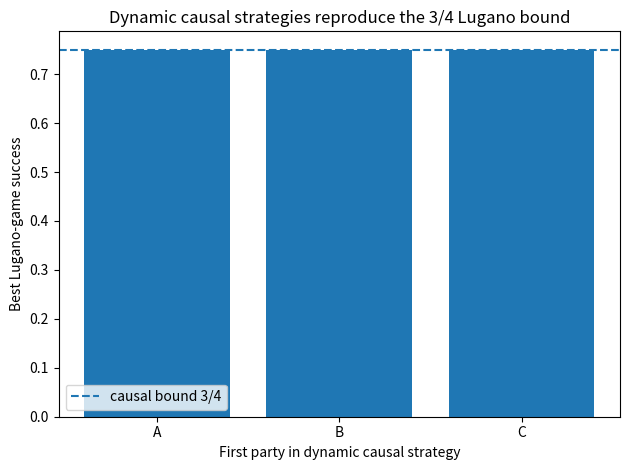
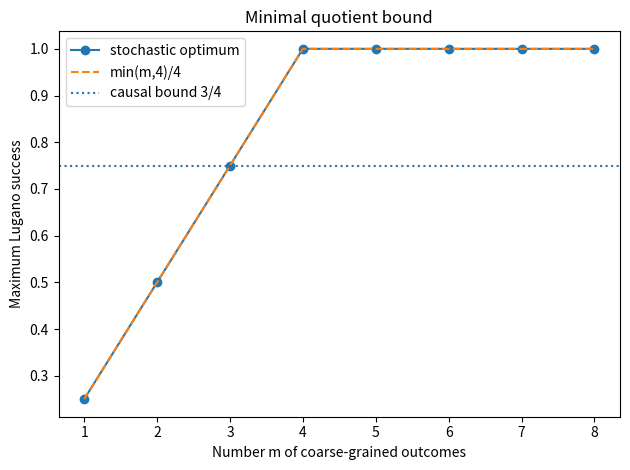
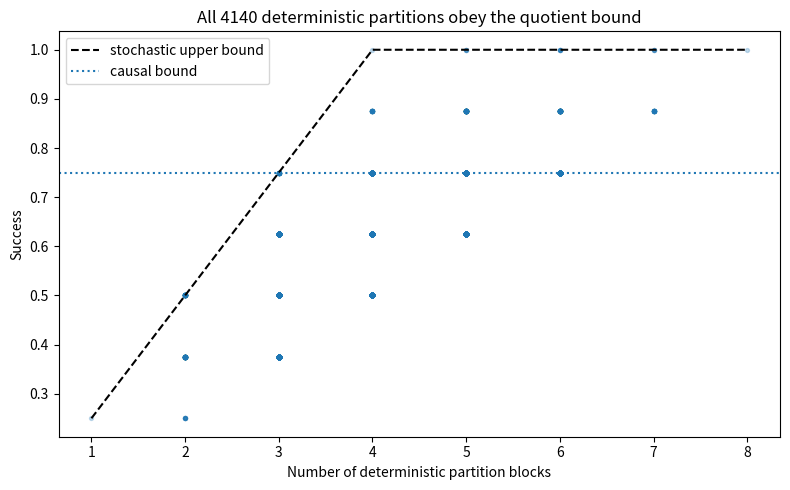
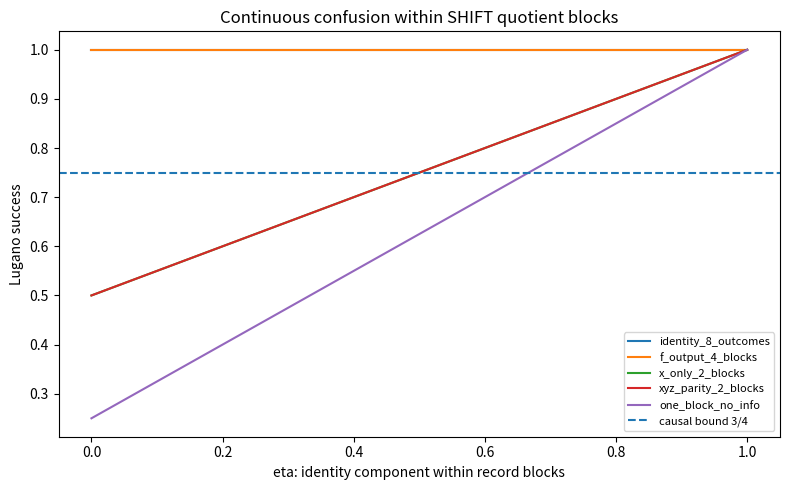
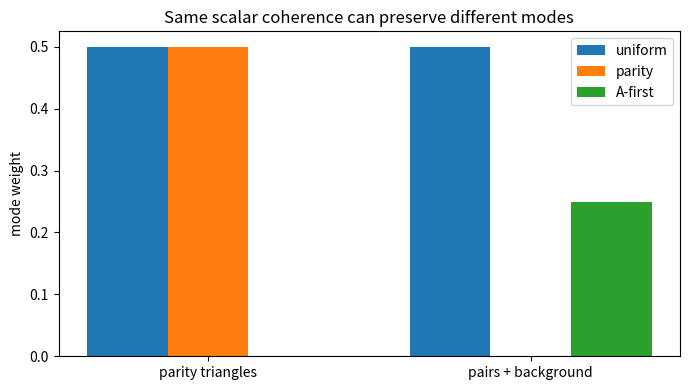

These charts were generated, in order, by the following Python code:
#!/usr/bin/env python3
"""Reproduce the core tables and figures for the SHIFT/Lugano quotient manuscript.

Usage:
    python scripts/reproduce_all.py --out .
    python scripts/reproduce_all.py --out results

When --out . is used, the script updates the tracked `data/` and `paper/figures/`
directories. Otherwise it writes the same structure under the requested output directory.
"""
from __future__ import annotations

import argparse
import json
from itertools import product, permutations
from pathlib import Path

import matplotlib.pyplot as plt
import numpy as np
import pandas as pd


def ket(s: str) -> np.ndarray:
    if s == "0":
        return np.array([1, 0], complex)
    if s == "1":
        return np.array([0, 1], complex)
    if s == "+":
        return np.array([1, 1], complex) / np.sqrt(2)
    if s == "-":
        return np.array([1, -1], complex) / np.sqrt(2)
    raise ValueError(s)


def kron3(a: np.ndarray, b: np.ndarray, c: np.ndarray) -> np.ndarray:
    return np.kron(np.kron(a, b), c)


def comp(a: int, b: int, c: int) -> np.ndarray:
    return kron3(ket(str(a)), ket(str(b)), ket(str(c)))


def f_symbol(s: str) -> int:
    return 1 if s in ["+", "-"] else 0


def f_output(label: tuple[str, str, str]) -> tuple[int, int, int]:
    return tuple(f_symbol(s) for s in label)


def lugano_w(a: int, b: int, c: int) -> tuple[int, int, int]:
    return (c * (b ^ 1), a * (c ^ 1), b * (a ^ 1))


def all_bool_funcs(n: int):
    domain = list(product([0, 1], repeat=n))
    return [dict(zip(domain, table)) for table in product([0, 1], repeat=len(domain))]


def generate_partitions(n: int):
    """Generate set partitions as restricted growth strings."""
    def rec(prefix, max_label):
        if len(prefix) == n:
            yield tuple(prefix)
        else:
            for lab in range(max_label + 2):
                prefix.append(lab)
                yield from rec(prefix, max(max_label, lab))
                prefix.pop()
    yield from rec([0], 0)


def blocks(partition: tuple[int, ...]) -> list[list[int]]:
    d: dict[int, list[int]] = {}
    for i, b in enumerate(partition):
        d.setdefault(b, []).append(i)
    return list(d.values())


def block_signature(partition: tuple[int, ...], shift_names: list[str]) -> str:
    return "|".join(",".join(shift_names[i] for i in block) for block in blocks(partition))


def best_dynamic_causal_bound(inputs, funcs):
    """Brute-force/majority optimized dynamic causal bound for the Lugano game.

    One party is first. The order of the remaining two parties can depend on
    the first party's input and output. The last party is allowed to know all
    inputs, which is the standard generous causal strategy for this game.
    """
    def best_first(first: int):
        parties = [0, 1, 2]
        rem = [p for p in parties if p != first]
        best = -1.0
        count = 0
        best_trace = None
        for f_first in funcs[1]:
            for order_func in funcs[2]:
                groups = {rem[0]: {}, rem[1]: {}}
                preliminary = []
                for inp in inputs:
                    target = lugano_w(*inp)
                    in_first = inp[first]
                    out_first = f_first[(in_first,)]
                    first_ok = out_first == target[first]
                    sel = order_func[(in_first, out_first)]
                    second = rem[sel]
                    third = rem[1 - sel]
                    key = (in_first, out_first, inp[second])
                    if first_ok:
                        groups[second].setdefault(key, []).append(target[second])
                    preliminary.append((inp, target, out_first, first_ok, second, third, key))

                second_policy = {rem[0]: {}, rem[1]: {}}
                for second in rem:
                    for key, vals in groups[second].items():
                        ones = sum(vals)
                        zeros = len(vals) - ones
                        second_policy[second][key] = 1 if ones > zeros else 0

                ok = 0
                trace = []
                for inp, target, out_first, first_ok, second, third, key in preliminary:
                    out = [None, None, None]
                    out[first] = out_first
                    out[second] = second_policy[second].get(key, 0) if first_ok else 0
                    out[third] = target[third]
                    success = tuple(out) == target
                    ok += int(success)
                    trace.append((inp, tuple(out), target, success, (first, second, third)))
                score = ok / len(inputs)
                count += 1
                if score > best:
                    best = score
                    best_trace = trace
        return best, count, best_trace

    rows = []
    for first in [0, 1, 2]:
        best, count, trace = best_first(first)
        rows.append({
            "first_party": "ABC"[first],
            "best_success_probability": best,
            "n_first_order_strategies_checked": count,
            "n_successes_out_of_8": int(round(best * 8)),
            "best_trace_json": json.dumps([
                {"input": t[0], "output": t[1], "target": t[2], "success": t[3],
                 "order": "".join("ABC"[i] for i in t[4])}
                for t in trace
            ]),
        })
    return pd.DataFrame(rows)


def make_shift_quantities():
    inputs = list(product([0, 1], repeat=3))
    shift_labels = [
        ("0", "0", "0"),
        ("+", "0", "1"),
        ("0", "1", "+"),
        ("0", "1", "-"),
        ("1", "+", "0"),
        ("-", "0", "1"),
        ("1", "-", "0"),
        ("1", "1", "1"),
    ]
    shift_names = ["".join(x) for x in shift_labels]
    shift_states = np.array([kron3(ket(a), ket(b), ket(c)) for a, b, c in shift_labels])
    f_outputs = [f_output(lab) for lab in shift_labels]
    unique_outputs = sorted(set(f_outputs))
    out_index = {out: i for i, out in enumerate(unique_outputs)}

    P_label_given_input = np.zeros((8, 8))
    for i, inp in enumerate(inputs):
        P_label_given_input[i, :] = np.abs(shift_states.conj() @ comp(*inp)) ** 2

    P_LC = np.zeros((8, 4))
    for i, inp in enumerate(inputs):
        c = out_index[lugano_w(*inp)]
        for l in range(8):
            P_LC[l, c] += P_label_given_input[i, l] / len(inputs)

    return inputs, shift_labels, shift_names, shift_states, f_outputs, unique_outputs, P_label_given_input, P_LC


def main():
    parser = argparse.ArgumentParser()
    parser.add_argument("--out", type=str, default=".", help="Output root directory")
    args = parser.parse_args()
    root = Path(args.out)
    data_dir = root / "data"
    fig_dir = root / "paper" / "figures"
    data_dir.mkdir(parents=True, exist_ok=True)
    fig_dir.mkdir(parents=True, exist_ok=True)

    inputs, shift_labels, shift_names, shift_states, f_outputs, unique_outputs, P_label_given_input, P_LC = make_shift_quantities()

    # Dynamic causal bound.
    funcs = {n: all_bool_funcs(n) for n in range(4)}
    df_dynamic = best_dynamic_causal_bound(inputs, funcs)
    df_dynamic.to_csv(data_dir / "L1_dynamic_causal_bound_3over4.csv", index=False)

    plt.figure()
    plt.bar(df_dynamic["first_party"], df_dynamic["best_success_probability"])
    plt.axhline(0.75, linestyle="--", label="causal bound 3/4")
    plt.xlabel("First party in dynamic causal strategy")
    plt.ylabel("Best Lugano-game success")
    plt.title("Dynamic causal strategies reproduce the 3/4 Lugano bound")
    plt.legend()
    plt.tight_layout()
    plt.savefig(fig_dir / "fig_dynamic_bound.png", dpi=190)
    plt.close()

    # Joint distribution and quotient theorem.
    pd.DataFrame(P_LC, index=shift_names, columns=[str(o) for o in unique_outputs]).to_csv(
        data_dir / "T1_joint_distribution_SHIFT_label_and_Lugano_output.csv"
    )
    P_C = P_LC.sum(axis=0)
    rows = []
    for m in range(1, 9):
        rows.append({
            "n_coarse_grained_outcomes_m": m,
            "max_success_over_stochastic_coarse_grainings": min(m, 4) / 4,
            "formula_min_m4_over4": min(m, 4) / 4,
            "can_violate_3over4": min(m, 4) / 4 > 0.75,
            "can_reach_perfect": min(m, 4) / 4 == 1,
        })
    df_theorem = pd.DataFrame(rows)
    df_theorem.to_csv(data_dir / "T2_stochastic_coarse_graining_bound.csv", index=False)

    plt.figure()
    plt.plot(df_theorem["n_coarse_grained_outcomes_m"], df_theorem["max_success_over_stochastic_coarse_grainings"], marker="o", label="stochastic optimum")
    plt.plot(df_theorem["n_coarse_grained_outcomes_m"], df_theorem["formula_min_m4_over4"], linestyle="--", label="min(m,4)/4")
    plt.axhline(0.75, linestyle=":", label="causal bound 3/4")
    plt.xlabel("Number m of coarse-grained outcomes")
    plt.ylabel("Maximum Lugano success")
    plt.title("Minimal quotient bound")
    plt.legend()
    plt.tight_layout()
    plt.savefig(fig_dir / "fig_quotient_bound.png", dpi=190)
    plt.close()

    # SHIFT quotient diagram.
    fig, ax = plt.subplots(figsize=(8, 3.2))
    ax.axis("off")
    groups = [
        ["000", "111"],
        ["+01", "-01"],
        ["01+", "01-"],
        ["1+0", "1-0"],
    ]
    outputs = ["000", "100", "001", "010"]
    for i, (g, out) in enumerate(zip(groups, outputs)):
        x = 0.08 + i * 0.24
        ax.text(x, 0.70, "\n".join(g), ha="center", va="center",
                bbox=dict(boxstyle="round,pad=0.35", fc="white", ec="black"))
        ax.annotate("", xy=(x, 0.36), xytext=(x, 0.56), arrowprops=dict(arrowstyle="->"))
        ax.text(x, 0.22, f"f-output\n{out}", ha="center", va="center",
                bbox=dict(boxstyle="round,pad=0.30", fc="white", ec="black"))
    ax.set_title("The four quotient classes of the SHIFT/Lugano witness")
    plt.tight_layout()
    plt.savefig(fig_dir / "fig_shift_quotient_diagram.png", dpi=190)
    plt.close()

    # Deterministic partitions.
    def partition_success(partition):
        success = 0.0
        for block in blocks(partition):
            scores = np.zeros(4)
            for l in block:
                scores += P_LC[l, :]
            success += scores.max()
        return float(success)

    def refines_f(partition):
        for block in blocks(partition):
            if len({f_outputs[i] for i in block}) > 1:
                return False
        return True

    part_rows = []
    for p in generate_partitions(8):
        succ = partition_success(p)
        part_rows.append({
            "partition": json.dumps(p),
            "n_blocks": len(blocks(p)),
            "success": succ,
            "signature": block_signature(p, shift_names),
            "violates_3over4": succ > 0.75 + 1e-12,
            "perfect": abs(succ - 1) < 1e-12,
            "refines_f_output_quotient": refines_f(p),
        })
    df_part = pd.DataFrame(part_rows)
    df_part.to_csv(data_dir / "T3_all_deterministic_partitions_verification.csv", index=False)
    summary = df_part.groupby("n_blocks").agg(
        count=("success", "count"),
        max_success=("success", "max"),
        min_success=("success", "min"),
        n_violating=("violates_3over4", "sum"),
        n_perfect=("perfect", "sum"),
        n_refining_f=("refines_f_output_quotient", "sum"),
    ).reset_index()
    summary.to_csv(data_dir / "T3_partition_summary.csv", index=False)
    pd.DataFrame([{
        "all_perfect_refine_f": bool(df_part[df_part["perfect"]]["refines_f_output_quotient"].all()),
        "all_refine_f_perfect": bool(df_part[df_part["refines_f_output_quotient"]]["perfect"].all()),
        "n_perfect": int(df_part["perfect"].sum()),
        "n_refine_f": int(df_part["refines_f_output_quotient"].sum()),
    }]).to_csv(data_dir / "T4_perfect_success_iff_refines_f_quotient.csv", index=False)

    plt.figure(figsize=(8, 5))
    plt.scatter(df_part["n_blocks"], df_part["success"], s=8, alpha=0.25)
    plt.plot(df_theorem["n_coarse_grained_outcomes_m"], df_theorem["formula_min_m4_over4"], color="black", linestyle="--", label="stochastic upper bound")
    plt.axhline(0.75, linestyle=":", label="causal bound")
    plt.xlabel("Number of deterministic partition blocks")
    plt.ylabel("Success")
    plt.title("All 4140 deterministic partitions obey the quotient bound")
    plt.legend()
    plt.tight_layout()
    plt.savefig(fig_dir / "fig_all_partitions.png", dpi=190)
    plt.close()

    # Continuous confusion.
    named = {
        "identity_8_outcomes": tuple(range(8)),
        "f_output_4_blocks": (0, 1, 2, 2, 3, 1, 3, 0),
        "x_only_2_blocks": tuple(f_symbol(l[0]) for l in shift_labels),
        "xyz_parity_2_blocks": tuple(f_symbol(a) ^ f_symbol(b) ^ f_symbol(c) for a, b, c in shift_labels),
        "one_block_no_info": tuple(0 for _ in shift_labels),
    }

    def success_with_confusion(partition, eta):
        Cmat = np.zeros((8, 8))
        for block in blocks(partition):
            m = len(block)
            for true_l in block:
                for report_l in block:
                    Cmat[report_l, true_l] += (1 - eta) / m
                Cmat[true_l, true_l] += eta
        P_report = P_label_given_input @ Cmat.T
        success = 0.0
        for report_l in range(8):
            scores = np.zeros(4)
            for i, inp in enumerate(inputs):
                c = {out: j for j, out in enumerate(unique_outputs)}[lugano_w(*inp)]
                scores[c] += P_report[i, report_l] / len(inputs)
            success += scores.max()
        return success

    eta_grid = np.linspace(0, 1, 201)
    cont_rows = []
    for name, part in named.items():
        # normalize labels to restricted growth style
        mapping, nxt, norm = {}, 0, []
        for b in part:
            if b not in mapping:
                mapping[b] = nxt; nxt += 1
            norm.append(mapping[b])
        part = tuple(norm)
        for eta in eta_grid:
            cont_rows.append({"partition_name": name, "eta_identity_within_block": eta,
                              "success_probability": success_with_confusion(part, eta)})
    df_cont = pd.DataFrame(cont_rows)
    df_cont.to_csv(data_dir / "P3_continuous_confusion_SHIFT_success.csv", index=False)

    plt.figure(figsize=(8, 5))
    for name in named:
        sub = df_cont[df_cont["partition_name"] == name]
        plt.plot(sub["eta_identity_within_block"], sub["success_probability"], label=name)
    plt.axhline(0.75, linestyle="--", label="causal bound 3/4")
    plt.xlabel("eta: identity component within record blocks")
    plt.ylabel("Lugano success")
    plt.title("Continuous confusion within SHIFT quotient blocks")
    plt.legend(fontsize=8)
    plt.tight_layout()
    plt.savefig(fig_dir / "fig_continuous_confusion.png", dpi=190)
    plt.close()

    # Simple topology witness figure.
    vals = pd.DataFrame([
        {"topology": "parity triangles", "uniform": 0.5, "parity": 0.5, "A-first": 0.0},
        {"topology": "pairs + background", "uniform": 0.5, "parity": 0.0, "A-first": 0.25},
    ])
    vals.to_csv(data_dir / "record_topology_mode_weights.csv", index=False)
    x = np.arange(len(vals)); width = 0.25
    plt.figure(figsize=(7, 4))
    for j, col in enumerate(["uniform", "parity", "A-first"]):
        plt.bar(x + (j - 1) * width, vals[col], width, label=col)
    plt.xticks(x, vals["topology"])
    plt.ylabel("mode weight")
    plt.title("Same scalar coherence can preserve different modes")
    plt.legend()
    plt.tight_layout()
    plt.savefig(fig_dir / "fig_topology_witness.png", dpi=190)
    plt.close()

    print("Wrote data to", data_dir)
    print("Wrote figures to", fig_dir)
    print(summary)


if __name__ == "__main__":
    main()
